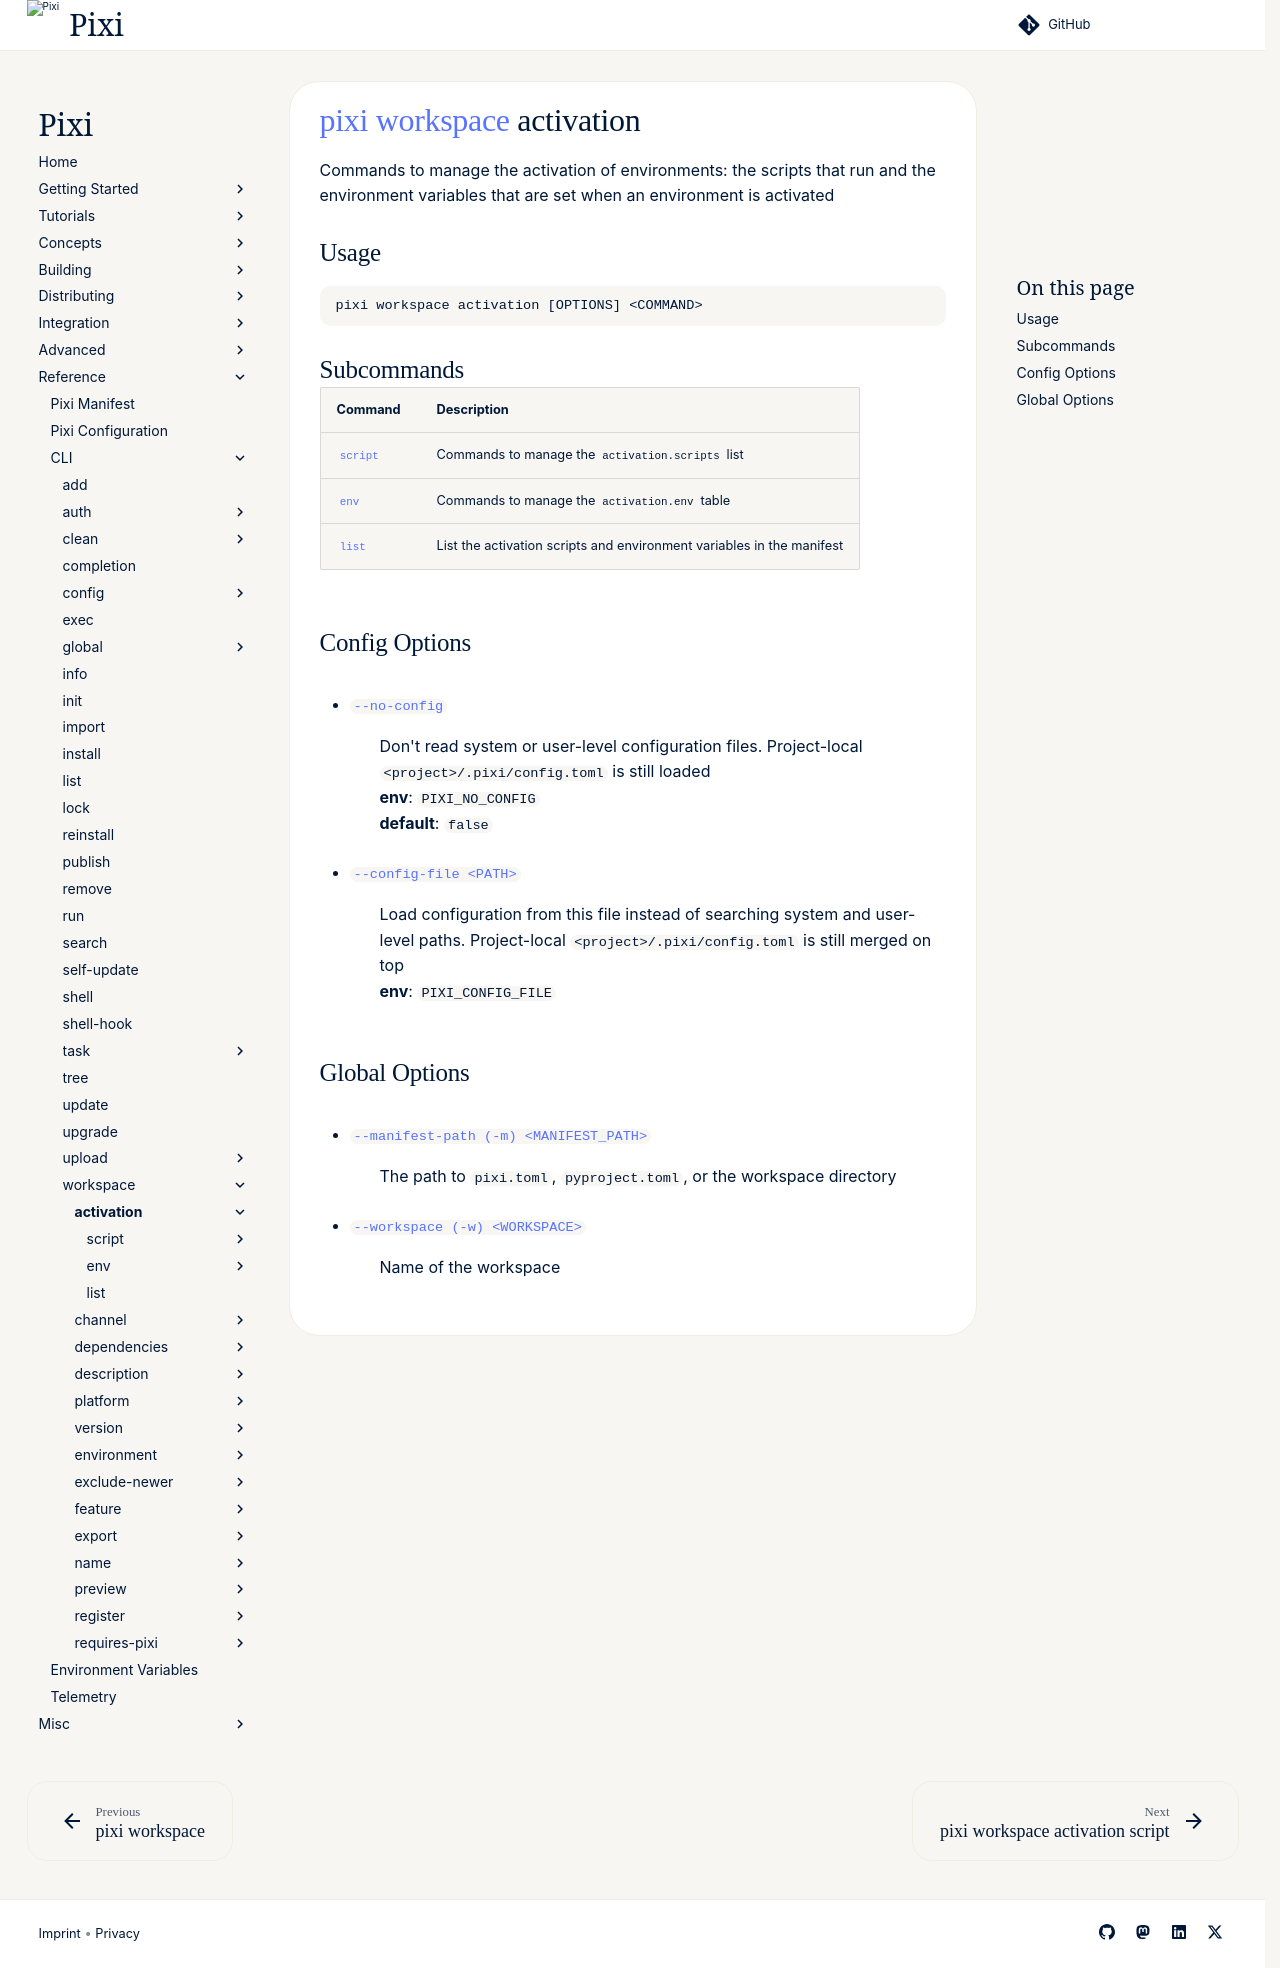

repository: prefix-dev/pixi · page: v0.85.0/reference/cli/pixi/workspace/activation/index.html · generator: sphinx

---
title: pixi workspace activation
---
<!--- This file is autogenerated. Do not edit manually! -->
# [pixi](../../index.md) [workspace](../index.md) activation

Commands to manage the activation of environments: the scripts that run and the environment variables that are set when an environment is activated

--8<-- "docs/reference/cli/pixi/workspace/activation_extender:description"

## Usage
```
pixi workspace activation [OPTIONS] <COMMAND>
```

## Subcommands
| Command | Description |
|---------|-------------|
| [`script`](script/index.md) | Commands to manage the `activation.scripts` list |
| [`env`](env/index.md) | Commands to manage the `activation.env` table |
| [`list`](list.md) | List the activation scripts and environment variables in the manifest |


## Config Options
- <a id="arg---no-config" href="#arg---no-config">`--no-config`</a>
:  Don't read system or user-level configuration files. Project-local `<project>/.pixi/config.toml` is still loaded
<br>**env**: `PIXI_NO_CONFIG`
<br>**default**: `false`
- <a id="arg---config-file" href="#arg---config-file">`--config-file <PATH>`</a>
:  Load configuration from this file instead of searching system and user-level paths. Project-local `<project>/.pixi/config.toml` is still merged on top
<br>**env**: `PIXI_CONFIG_FILE`

## Global Options
- <a id="arg---manifest-path" href="#arg---manifest-path">`--manifest-path (-m) <MANIFEST_PATH>`</a>
:  The path to `pixi.toml`, `pyproject.toml`, or the workspace directory
- <a id="arg---workspace" href="#arg---workspace">`--workspace (-w) <WORKSPACE>`</a>
:  Name of the workspace

--8<-- "docs/reference/cli/pixi/workspace/activation_extender:example"
